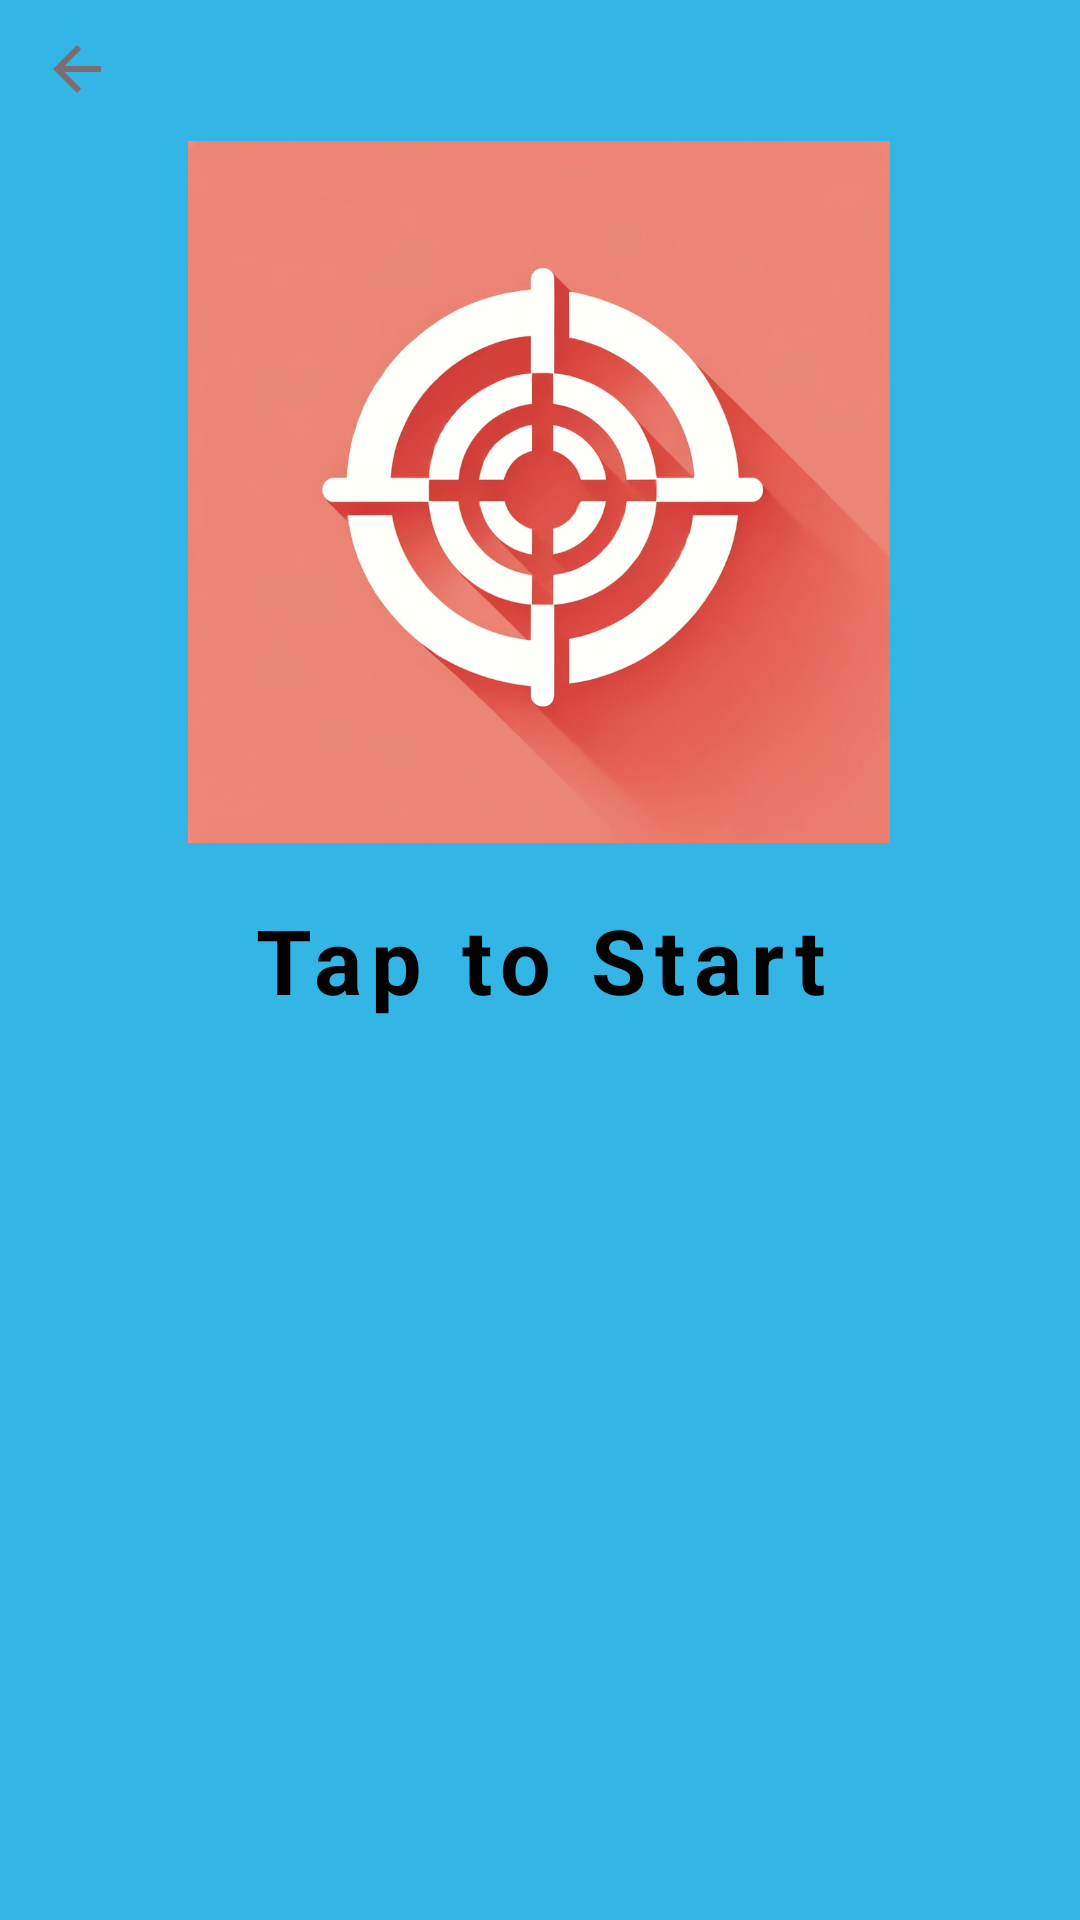

Android layout source for this screen:
<!-- AndroidManifest.xml: application theme Theme.HumanBenchmark -->
<!-- res/layout/aim_trainer_activity.xml -->
<?xml version="1.0" encoding="utf-8"?>
<androidx.constraintlayout.widget.ConstraintLayout xmlns:android="http://schemas.android.com/apk/res/android"
    xmlns:app="http://schemas.android.com/apk/res-auto"
    xmlns:tools="http://schemas.android.com/tools"
    android:layout_width="match_parent"
    android:layout_height="match_parent"
    android:id="@+id/AimTrainerGameLayout"
    tools:context=".AimTrainerGameActivity"
    android:background="@android:color/holo_blue_light" >

    <ImageButton
        android:id="@+id/aim_back"
        android:layout_width="wrap_content"
        android:layout_height="wrap_content"
        android:layout_marginTop="16dp"

        android:src="@drawable/baseline_arrow_back_24"
        app:layout_constraintBottom_toTopOf="@+id/precision_icon"
        app:layout_constraintEnd_toEndOf="parent"
        app:layout_constraintHorizontal_bias="0.041"
        app:layout_constraintStart_toStartOf="parent"
        app:layout_constraintTop_toTopOf="parent"
        android:scaleType="fitCenter"
        android:adjustViewBounds="true"
        android:maxHeight="50dp"
        android:maxWidth="50dp"
        android:translationZ="90dp"
        android:backgroundTint="@color/transparent" />

    <TextView
        android:id="@+id/aim_trainer_target_text"
        android:layout_width="wrap_content"
        android:layout_height="wrap_content"
        android:text="Targets: 30"
        android:textSize="40sp"
        android:visibility="invisible"
        app:layout_constraintBottom_toBottomOf="parent"
        app:layout_constraintEnd_toEndOf="parent"
        app:layout_constraintStart_toStartOf="parent"
        app:layout_constraintTop_toTopOf="parent"
        app:layout_constraintVertical_bias="0.069" />

    <TextView
        android:id="@+id/aim_trainer_score_text"
        android:layout_width="wrap_content"
        android:layout_height="wrap_content"
        android:text=""
        android:textSize="18sp"
        android:visibility="invisible"
        android:layout_marginTop="600dp"
        app:layout_constraintBottom_toBottomOf="parent"
        app:layout_constraintEnd_toEndOf="parent"
        app:layout_constraintStart_toStartOf="parent"
        app:layout_constraintTop_toTopOf="parent"
        app:layout_constraintVertical_bias="0.069"
        android:textColor="@color/black" />

    <TextView
        android:id="@+id/aim_trainer_start"
        android:layout_width="match_parent"
        android:layout_height="match_parent"
        android:gravity="center"
        android:letterSpacing="0.1"
        android:text="Tap to Start"
        android:textColor="@color/black"
        android:textSize="30sp"
        android:textStyle="bold"
        app:layout_constraintBottom_toBottomOf="parent"
        app:layout_constraintEnd_toEndOf="parent"
        app:layout_constraintHorizontal_bias="0.0"
        app:layout_constraintStart_toStartOf="parent"
        app:layout_constraintTop_toTopOf="parent"
        app:layout_constraintVertical_bias="1.0" />

    <FrameLayout
        android:id="@+id/aim_trainer_game_content"
        android:layout_width="match_parent"
        android:layout_height="600dp"
        android:orientation="vertical"
        android:visibility="invisible"
        app:layout_constraintBottom_toBottomOf="parent"
        app:layout_constraintEnd_toEndOf="parent"
        app:layout_constraintHorizontal_bias="0.0"
        app:layout_constraintStart_toStartOf="parent"
        app:layout_constraintTop_toBottomOf="@+id/aim_trainer_target_text"
        app:layout_constraintVertical_bias="1.0">

        <ImageView
            android:id="@+id/target"
            android:layout_width="wrap_content"
            android:layout_height="wrap_content"
            android:adjustViewBounds="true"
            android:maxWidth="100dp"
            android:maxHeight="100dp"
            android:scaleType="fitCenter"
            android:src="@drawable/target" />
    </FrameLayout>

    <ImageView
        android:id="@+id/precision_icon"
        android:layout_width="234dp"
        android:layout_height="268dp"
        android:src="@drawable/precision_icon"
        android:layout_marginTop="30dp"
        app:layout_constraintBottom_toBottomOf="parent"
        app:layout_constraintEnd_toEndOf="parent"
        app:layout_constraintHorizontal_bias="0.497"
        app:layout_constraintStart_toStartOf="parent"
        app:layout_constraintTop_toTopOf="parent"
        app:layout_constraintVertical_bias="0.0" />


</androidx.constraintlayout.widget.ConstraintLayout>
<!-- resources referenced by this layout -->
<resources>
  <color name="black">#FF000000</color>
  <!-- drawable baseline_arrow_back_24 (drawable) -->
  <vector android:autoMirrored="true" android:height="24dp"
      android:tint="#7C6E6E" android:viewportHeight="24"
      android:viewportWidth="24" android:width="24dp" xmlns:android="http://schemas.android.com/apk/res/android">
      <path android:fillColor="@android:color/white" android:pathData="M20,11H7.83l5.59,-5.59L12,4l-8,8 8,8 1.41,-1.41L7.83,13H20v-2z"/>
  </vector>
  <!-- drawable precision_icon: png bitmap (drawable, 358526 bytes) -->
  <!-- drawable target: png bitmap (drawable, 27557 bytes) -->
</resources>
